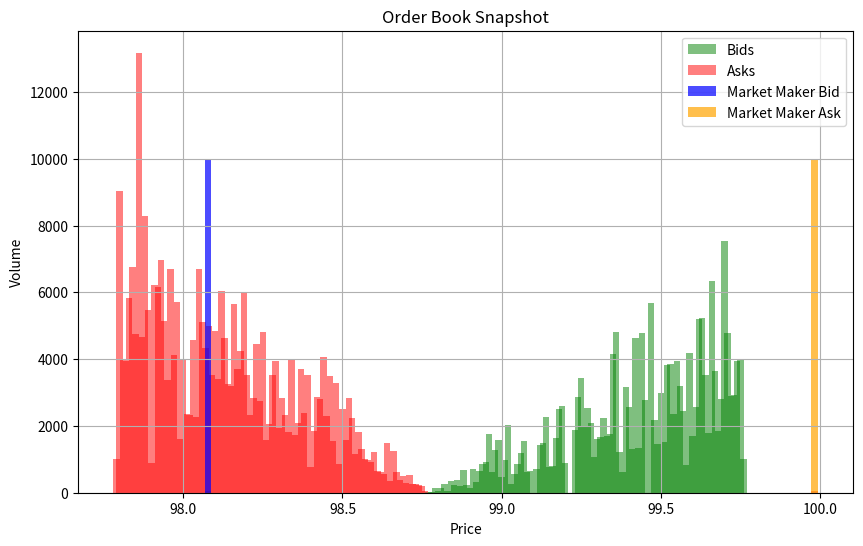

Write Python code to recreate this figure. (Note: this script raises an exception after producing the figure.)
import numpy as np
import pandas as pd
import matplotlib.pyplot as plt
from datetime import datetime, timedelta
import collections
import random
import sys

# Price Simulation Class
class PriceSimulator:
    def __init__(self, initial_price=100, mu=0.0001, sigma=0.2, days=252, minutes_per_day=480, dt=1, seed=4):
        self.initial_price = initial_price
        self.mu = mu
        self.sigma = sigma
        self.days = days
        self.minutes_per_day = minutes_per_day
        self.T = self.days * self.minutes_per_day
        self.dt = dt
        self.seed = seed
        self.N = int(self.T / self.dt)
        self.brownian_motion_prices = np.zeros(self.N)
        self.price_df = pd.DataFrame()

    def simulate_brownian_motion_prices(self):
        np.random.seed(self.seed)
        self.brownian_motion_prices[0] = round(self.initial_price, 2)
        
        for t in range(1, self.N):
            Z_t = np.random.randn()
            self.brownian_motion_prices[t] = round(self.brownian_motion_prices[t-1] + \
                                            self.sigma * np.sqrt(self.dt) * Z_t, 2)
        
        return self.brownian_motion_prices
  
    def generate_trading_days(self):
        self.start_date = datetime(2023, 1, 1)
        self.trading_days = []
        while len(self.trading_days) < 252:
            if self.start_date.weekday() < 5:
                self.trading_days.append(self.start_date)
            self.start_date += timedelta(days=1)

    def generate_time_series(self):
        self.time_series = []
        for day in self.trading_days:
            for minute in range(self.minutes_per_day):
                self.time_series.append(day + timedelta(minutes=minute))

    def create_dataframe(self, prices):
        self.generate_trading_days()
        self.generate_time_series()

        if len(prices) != len(self.time_series):
            raise ValueError(f"Mismatch in lengths: Prices({len(prices)}) vs Time Series({len(self.time_series)})")

        self.price_df = pd.DataFrame({
            'datetime': self.time_series,
            'price': prices
        })

        self.price_df['date'] = self.price_df['datetime'].dt.strftime('%Y-%m-%d')
        self.price_df['time'] = self.price_df['datetime'].dt.time
        self.price_df.drop(columns=['datetime'], inplace=True)

        self.price_df['tick_by_tick_return'] = self.price_df['price'].pct_change().fillna(0)
        self.price_df = self.price_df[["date", "time", "price", "tick_by_tick_return"]]
        return self.price_df
    
    def plot_prices(self, figsize:tuple=(15, 5)):
        plt.figure(figsize=figsize)
        plt.plot(self.price_df["price"], label="Asset Price")
        plt.xlabel("Ticks")
        plt.ylabel("Price")
        plt.title("Asset Price")
        plt.legend()
        plt.grid(visible=True)
        plt.show()

# Agent Classes
class Agent:
    def __init__(self, id, initial_cash, initial_inventory, aggressiveness):
        self.id = id
        self.cash = initial_cash
        self.inventory = initial_inventory
        self.aggressiveness = aggressiveness
        self.order_history = []
        self.is_liquidated = False

class GamblerAgent(Agent):
    def __init__(self, id, initial_cash, initial_inventory, aggressiveness):
        super().__init__(id, initial_cash, initial_inventory, aggressiveness)
        self.momentum_period = random.choice([1, 2, 3, 4, 5])  # Choose a random momentum period between 1 and 5 days
        self.momentum_tag = f"{self.momentum_period}-day Momentum"
        self.current_position = None  # Track current open position
        self.hold_time = None  # To store the holding period
        self.last_trade_time = None  # To track when the position was opened

    def place_order(self, recent_prices, current_time):
        if self.is_liquidated:
            return None

        # Check if it's time to close a position
        if self.current_position and current_time >= self.last_trade_time + self.hold_time:
            order_type = "sell" if self.current_position['type'] == "buy" else "buy"
            price = round(recent_prices[-1], 2)
            size = round(self.current_position['size'], 2)
            self.current_position = None  # Reset current position after closing
            return (order_type, price, size)

        # Open a new position if no current position
        if not self.current_position:
            # Determine how many days of data to use based on the selected momentum period
            period_length = 480 * self.momentum_period  # 480 ticks per day

            # Calculate momentum based on the selected period
            if len(recent_prices) < period_length:
                period_length = len(recent_prices)  # Ensure we don't exceed available data length
            momentum = np.sum(np.diff(recent_prices[-period_length:]))

            # Determine direction based on momentum
            direction = 1 if momentum > 0 else -1

            # Calculate order size and price
            price = round(recent_prices[-1] * (1 + (0.01 * self.aggressiveness) * direction), 2)
            order_size = round((self.cash * self.aggressiveness) / price, 2)

            # Ensure the agent can afford the position
            if self.cash < (abs(order_size) * price):
                return None  # Skip the trade if not enough cash

            # Store the order in the order history and update position
            self.current_position = {"type": "buy" if direction > 0 else "sell", "price": price, "size": abs(order_size)}
            self.order_history.append((price, order_size))

            # Set a random holding period between 240 (half a day) and 4800 (10 days) ticks
            self.hold_time = random.randint(240, 4800)
            self.last_trade_time = current_time  # Set the time when the position was opened

            return ("buy" if direction > 0 else "sell", price, abs(order_size))

        return None

    def update_pnl(self, trade_price, trade_size, trade_type):
        if trade_type == "buy":
            self.inventory += trade_size
            self.cash -= trade_price * trade_size
        elif trade_type == "sell":
            self.inventory -= trade_size
            self.cash += trade_price * trade_size

        if self.cash < 0:
            self.is_liquidated = True  # Liquidate if cash is negative

class HedgeFundAgent(Agent):
    def __init__(self, id, initial_cash, initial_inventory, aggressiveness):
        super().__init__(id, initial_cash, initial_inventory, aggressiveness)
        self.aggressiveness = random.choice([0.5, 0.6, 0.7, 0.8, 0.9])  # Each Hedge Fund will be different level of Aggressive
        self.current_position = None  # Track current open position

    def place_order(self, current_price, future_price, current_time):
        if self.is_liquidated:
            return None

        # Open a new position if no current position
        if not self.current_position:
            # Decide to buy or sell based on perfect foresight
            if future_price > current_price:
                # Buy if the future price is higher
                price = round(current_price, 2)
                order_size = round(self.cash * self.aggressiveness, 2)
                # Ensure the agent can afford the position
                if self.cash < order_size * price:
                    return None  # Skip the trade if not enough cash

                # Store the order in the order history and update position
                self.current_position = {"type": "buy", "price": price, "size": order_size}
                self.order_history.append(("buy", price, order_size))
                return ("buy", price, order_size)
            else:
                # Sell if the future price is lower
                price = round(current_price, 2)
                order_size = round(self.inventory * self.aggressiveness, 2)  # Sell part of inventory

                # Ensure the agent has inventory to sell
                if self.inventory < order_size:
                    return None  # Skip the trade if not enough inventory

                # Store the order in the order history and update position
                self.current_position = {"type": "sell", "price": price, "size": order_size}
                self.order_history.append(("sell", price, order_size))
                return ("sell", price, order_size)

        return None

    def update_pnl(self, trade_price, trade_size, trade_type):
        if trade_type == "buy":
            self.inventory += trade_size
            self.cash -= trade_price * trade_size
        elif trade_type == "sell":
            self.inventory -= trade_size
            self.cash += trade_price * trade_size

        if self.cash < 0:
            self.is_liquidated = True  # Liquidate if cash is negative

# Market Maker Class
class MarketMaker(Agent):
    def __init__(self, id, initial_cash, initial_inventory, aggressiveness=0.1, risk_aversion=0.1):
        super().__init__(id, initial_cash, initial_inventory, aggressiveness)
        self.risk_aversion = risk_aversion

    def calculate_optimal_prices(self, current_price, inventory):
        lambda_b = max(0, 1 - self.risk_aversion * inventory)
        lambda_a = max(0, 1 + self.risk_aversion * inventory)
        
        bid_price = current_price - (1 / self.risk_aversion) * np.log(1 + self.risk_aversion * lambda_b)
        ask_price = current_price + (1 / self.risk_aversion) * np.log(1 + self.risk_aversion * lambda_a)
        
        self.order_history.append((bid_price, ask_price))
        return (bid_price, ask_price)
    
    def calculate_optimal_volume(self, current_price, order_book, inventory):
        # Factor 1: Adjust based on inventory
        inventory_factor = max(0.1, 1 - self.risk_aversion * abs(inventory))  # Reduce size with large inventory

        # Extract all buy and sell volumes
        buy_volumes = [order["size"] for orders_at_price in order_book.buy_orders.values() for order in orders_at_price]
        sell_volumes = [order["size"] for orders_at_price in order_book.sell_orders.values() for order in orders_at_price]

        # Combine buy and sell volumes to get the overall depth
        all_volumes = buy_volumes + sell_volumes
        
        if len(all_volumes) > 0:
            depth_factor = min(1, np.mean(all_volumes) / 10000)  # Normalize by some factor, say 10000
        else:
            depth_factor = 0.1  # If no orders, use a minimal depth factor to avoid division by zero

        # Factor 3: Adjust based on wealth and risk aversion
        wealth_factor = max(0.1, self.cash / (self.cash + inventory * current_price)) * (1 - self.risk_aversion)

        # Final optimal volume calculation
        optimal_volume = inventory_factor * depth_factor * wealth_factor * 1000  # Scale by some factor, e.g., 1000
        
        return max(1, round(optimal_volume, 2))  # Ensure the volume is at least 1


    def place_order(self, current_price, order_book, inventory):
        bid_price, ask_price = self.calculate_optimal_prices(current_price, inventory)
        bid_volume = self.calculate_optimal_volume(bid_price, order_book, inventory)
        ask_volume = self.calculate_optimal_volume(ask_price, order_book, inventory)
        
        # Store the order in the order history
        self.order_history.append(("buy", bid_price, bid_volume))
        self.order_history.append(("sell", ask_price, ask_volume))
        
        return bid_price, bid_volume, ask_price, ask_volume

# Order Book Class
class OrderBook:
    def __init__(self):
        self.buy_orders = collections.defaultdict(list)  # Dictionary to store buy orders
        self.sell_orders = collections.defaultdict(list)  # Dictionary to store sell orders
        self.trade_ledger = []  # List to record executed trades

    def add_order(self, agent_id, order_type, price, size, timestamp):
        order = {"agent_id": agent_id, "price": price, "size": size, "timestamp": timestamp}

        if order_type == "buy":
            self.buy_orders[price].append(order)
        elif order_type == "sell":
            self.sell_orders[price].append(order)

    def execute_trades(self, agents, current_price, timestamp):
        executed_trades = []

        # Sort buy and sell orders by price (highest buy first, lowest sell first)
        buy_prices = sorted(self.buy_orders.keys(), reverse=True)
        sell_prices = sorted(self.sell_orders.keys())

        # Execute trades where buy price >= sell price
        for buy_price in buy_prices:
            if buy_price < current_price:
                continue
            for sell_price in sell_prices:
                if sell_price > current_price or buy_price < sell_price:
                    continue

                buy_orders = self.buy_orders[buy_price]
                sell_orders = self.sell_orders[sell_price]

                # Sort by timestamp, then by volume for priority execution
                buy_orders.sort(key=lambda x: (x["timestamp"], -x["size"]))
                sell_orders.sort(key=lambda x: (x["timestamp"], -x["size"]))

                while buy_orders and sell_orders:
                    buy_order = buy_orders[0]
                    sell_order = sell_orders[0]

                    # Determine the trade size
                    trade_size = min(buy_order["size"], sell_order["size"])

                    # Execute trade
                    self.trade_ledger.append({
                        "timestamp": timestamp,
                        "buyer_id": buy_order["agent_id"],
                        "seller_id": sell_order["agent_id"],
                        "price": sell_price,
                        "size": trade_size
                    })
                    executed_trades.append(self.trade_ledger[-1])

                    # Update order sizes
                    buy_order["size"] -= trade_size
                    sell_order["size"] -= trade_size

                    # Update agents' PnL
                    agents[buy_order["agent_id"]].update_pnl(sell_price, trade_size, "buy")
                    agents[sell_order["agent_id"]].update_pnl(sell_price, trade_size, "sell")

                    # Remove orders if completely filled
                    if buy_order["size"] == 0:
                        buy_orders.pop(0)
                    if sell_order["size"] == 0:
                        sell_orders.pop(0)

                # Remove price level if no orders left
                if not buy_orders:
                    del self.buy_orders[buy_price]
                if not sell_orders:
                    del self.sell_orders[sell_price]

        return executed_trades

    def remove_all_orders(self):
        """Remove all remaining orders at the end of the trading day."""
        self.buy_orders.clear()
        self.sell_orders.clear()

    def get_order_book_snapshot(self):
        """Return a snapshot of the current order book."""
        buy_snapshot = {price: sum(order["size"] for order in orders) for price, orders in self.buy_orders.items()}
        sell_snapshot = {price: sum(order["size"] for order in orders) for price, orders in self.sell_orders.items()}
        return buy_snapshot, sell_snapshot

    def plot_order_book(self, market_maker_bid=None, market_maker_bid_volume=None, 
                        market_maker_ask=None, market_maker_ask_volume=None, title="Order Book Snapshot"):
        """Plot the order book showing bid and ask prices with volumes."""
        buy_snapshot, sell_snapshot = self.get_order_book_snapshot()

        # Sort the prices
        buy_prices = sorted(buy_snapshot.keys())
        sell_prices = sorted(sell_snapshot.keys())

        # Volumes corresponding to the sorted prices
        buy_volumes = [buy_snapshot[price] for price in buy_prices]
        sell_volumes = [sell_snapshot[price] for price in sell_prices]

        plt.figure(figsize=(10, 6))

        # Plot Bids (Buy orders)
        plt.bar(buy_prices, buy_volumes, color='green', alpha=0.5, width=0.02, label='Bids', align='center')

        # Plot Asks (Sell orders)
        plt.bar(sell_prices, sell_volumes, color='red', alpha=0.5, width=0.02, label='Asks', align='center')

        # Plot Market Maker's Bid
        if market_maker_bid is not None and market_maker_bid_volume is not None:
            plt.bar(market_maker_bid, market_maker_bid_volume, color='blue', alpha=0.7, width=0.02, label='Market Maker Bid', align='center')

        # Plot Market Maker's Ask
        if market_maker_ask is not None and market_maker_ask_volume is not None:
            plt.bar(market_maker_ask, market_maker_ask_volume, color='orange', alpha=0.7, width=0.02, label='Market Maker Ask', align='center')

        plt.xlabel('Price')
        plt.ylabel('Volume')
        plt.title(title)
        plt.legend()
        plt.grid(True)
        plt.show()


# Analysis Class
class Analysis:
    def __init__(self):
        self.data = []

    def collect_data(self, agent, current_price, is_market_maker=False):
        self.data.append({
            "agent_id": agent.id,
            "cash": agent.cash,
            "inventory": agent.inventory,
            "current_price": current_price,
            "is_market_maker": is_market_maker
        })

    def create_dataframe(self):
        df = pd.DataFrame(self.data)
        return df

    def analyze_profit(self, df):
        initial_cash = df.groupby('agent_id')['cash'].first()
        df['PnL'] = df['cash'] + df['inventory'] * df['current_price'] - initial_cash[df['agent_id']].values
        return df

    def plot_results(self, df):
        plt.figure(figsize=(10, 6))

        # Plot PnL
        for agent_id in df['agent_id'].unique():
            agent_data = df[df['agent_id'] == agent_id]
            if agent_data['is_market_maker'].iloc[0]:
                plt.plot(agent_data.index, agent_data['PnL'], label=f'Market Maker {agent_id}', linestyle='-', color='red')
            else:
                if agent_id <= 5:
                    plt.plot(agent_data.index, agent_data['PnL'], label=f'Agent {agent_id}', linestyle='--', alpha=0.5)

        plt.title('PnL Over Time')
        plt.xlabel('Time')
        plt.ylabel('PnL')
        plt.legend()
        plt.grid(True)
        plt.show()

        plt.figure(figsize=(10, 6))

        # Plot Inventory
        for agent_id in df['agent_id'].unique():
            agent_data = df[df['agent_id'] == agent_id]
            if agent_data['is_market_maker'].iloc[0]:
                plt.plot(agent_data.index, agent_data['inventory'], label=f'Market Maker {agent_id}', linestyle='-', color='blue')
            else:
                if agent_id <= 5:
                    plt.plot(agent_data.index, agent_data['inventory'], label=f'Agent {agent_id}', linestyle='--', alpha=0.5)

        plt.title('Inventory Over Time')
        plt.xlabel('Time')
        plt.ylabel('Inventory')
        plt.legend()
        plt.grid(True)
        plt.show()

def pause_and_resume():
    while True:
        user_input = input("Press 1 to continue or 2 to break: ")  # Prompt inside the loop
        if user_input == '1':  # Check against the string '1'
            print("Continuing...")
            break  # This will exit the loop and continue the program
        elif user_input == '2':  # Check against the string '2'
            print("Exiting program...")
            exit()  # Exit the entire program
        else:
            print("Invalid input. Please press 1 to continue or 2 to break.")

# Simulation Setup
if __name__ == "__main__":

    # Simulate Stock Prices
    seed=50
    simulator = PriceSimulator(initial_price=100, mu=0.0001, sigma=0.25, dt=1, seed=seed)
    prices = simulator.simulate_brownian_motion_prices()
    price_df = simulator.create_dataframe(prices)
    
    # Agents Setup
    np.random.seed(seed)
    HEDGE_FUNDS = 0
    MARKET_MAKER = 1    
    GAMBLING_AGENTS = 1000 - HEDGE_FUNDS - MARKET_MAKER # Subtract 5 Hedge Funds and 1 Market Maker
    
    aggressiveness_values = np.random.uniform(0, 1, GAMBLING_AGENTS)

    gamblers = [GamblerAgent(id=i+1, initial_cash=100_000, initial_inventory=0, aggressiveness=aggressiveness_values[i]) for i in range(GAMBLING_AGENTS)]
    hedge_funds = [HedgeFundAgent(id=i+GAMBLING_AGENTS, initial_cash=100_000_000, initial_inventory=0) for i in range(HEDGE_FUNDS)]
    market_maker = MarketMaker(id=GAMBLING_AGENTS+HEDGE_FUNDS+1, initial_cash=10_000_000, initial_inventory=0, risk_aversion=0.1)
    
    agents = gamblers

    # Initialize OrderBook and Analysis
    order_book = OrderBook()
    analysis = Analysis()

    # Run the Simulation
    window_size = 480 * 5  # Last 5 days of trading

    for t, price in enumerate(prices):
        if t < window_size:
            continue  # Wait until we have enough data for the gamblers

        # Future price is simply the next price in the simulation
        future_price = prices[t + 1] if t + 1 < len(prices) else price
        recent_prices = prices[t-window_size:t]  # Last 5 days

        print(f"Time: {t}, Current Price:{recent_prices[-1]}, Next Tick Price: {future_price}")

        for agent in agents:
            order = None  # Initialize order to None for each agent

            if isinstance(agent, GamblerAgent):
                order = agent.place_order(recent_prices, current_time=t)
            
            elif isinstance(agent, HedgeFundAgent):
                order = agent.place_order(price, future_price, current_time=t)
            
            # Check if the current agent's order is valid and add to the order book
            if order:
                print(f"Agent ID {agent.id} Order -> Position: {order[0]}, Price: {order[1]}, Volume: {order[2]}, Aggression: {agent.aggressiveness}")
                order_book.add_order(agent.id, order[0], order[1], size=order[2], timestamp=t)

        # Market Maker places orders based on its strategy
        bid, bid_volume, ask, ask_volume = market_maker.place_order(current_price=price, order_book=order_book, inventory=market_maker.inventory)
        order_book.add_order(market_maker.id, "buy", bid, size=bid_volume, timestamp=t)
        order_book.add_order(market_maker.id, "sell", ask, size=ask_volume, timestamp=t)
        print(f"Market Maker Order: Bid: {bid}, Bid Volume: {bid_volume}, Ask: {ask}, Ask Volume: {ask_volume}")
        
        order_book.plot_order_book(market_maker_bid=bid, market_maker_bid_volume=10000, market_maker_ask=ask, market_maker_ask_volume=10000)
        # pause_and_resume()
        
        # Execute orders
        executed_orders = order_book.execute_trades(current_price=price, agents=agents,timestamp=t)

        # Adjust inventory and cash based on executed orders
        for order in executed_orders:
            
            agent = market_maker if order['buyer_id'] == market_maker.id or order['seller_id'] == market_maker.id else agents[order['buyer_id'] - 1]

            if order['buyer_id'] == agent.id:
                print("Buyer")
                print(agent)
                agent.inventory += order['size']
                agent.cash -= order['price'] * order['size']
            
            if order['seller_id'] == agent.id:
                print("Seller")
                print(agent)
                agent.inventory -= order['size']
                agent.cash += order['price'] * order['size']

            if agent.cash < 0:
                agent.is_liquidated = True  # Mark agent as liquidated
                print(f"{agent}  has been liquidated at time {t}")

        # Collect data for analysis
        for agent in agents:
            analysis.collect_data(agent, price)
        analysis.collect_data(market_maker, price, is_market_maker=True)

        # Optionally plot the order book at specific time intervals
        if t % (480 * 10) == 0:  # Plot every 10 trading days
            order_book.plot_order_book(title=f"Order Book Snapshot at T={t}")

    # # Analyze and Plot Results
    # df = analysis.create_dataframe()
    # df = analysis.analyze_profit(df)
    # analysis.plot_results(df)
